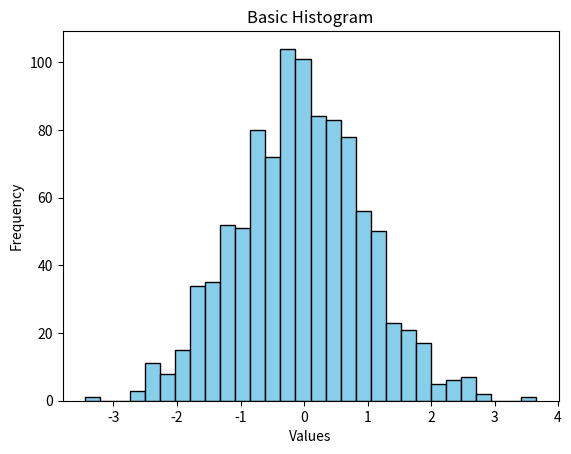
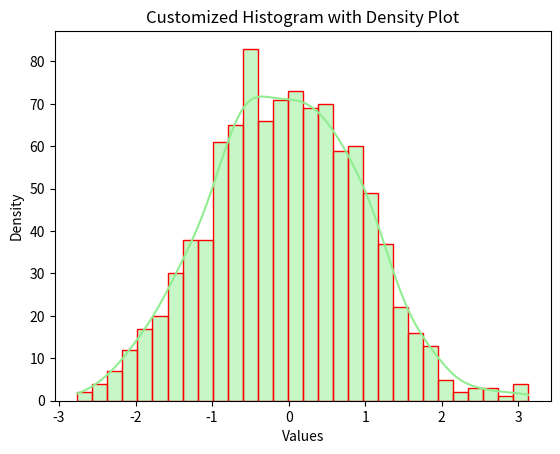

The script that saved these images, in order:
# import matplotlib.pyplot as plt
# import numpy as np

# def plot_graph(x, y, title, xlabel, ylabel):
#     plt.figure(figsize=(10, 5))
#     plt.plot(x, y, marker='o')
#     plt.title(title)
#     plt.xlabel(xlabel)
#     plt.ylabel(ylabel)
#     plt.grid()
#     plt.show()

# # function call
# x = [1, 2, 3, 4]
# y = [10, 20, 15, 25]

# plot_graph(x, y, "Sample Graph", "X Axis", "Y Axis")

# import matplotlib.pyplot as plt

# x = [1, 2, 3, 4, 5]
# y1 = [1, 4, 9, 16, 25]
# y2 = [25, 20, 15, 10, 5]

# plt.plot(x, y1, label='y = x^2', color='green', linestyle='--', marker='o')
# plt.plot(x, y2, label='y = 30 - x^2', color='red', linestyle='-', marker='x')

# plt.grid(True)

# plt.xlabel('X-axis')
# plt.ylabel('Y-axis')
# plt.title('Customized Line Plot with Multiple Series')

# plt.legend()
# plt.savefig('all_features_plot.png')
# plt.show()

# import matplotlib.pyplot as plt

# x = [1, 2, 3, 4, 5]
# y = [2, 4, 6, 8, 10]

# plt.scatter(x, y, color='blue', marker='x')

# plt.xlabel('X-axis')
# plt.ylabel('Y-axis')
# plt.title('Simple Scatter Plot')

# plt.show()

# import matplotlib.pyplot as plt 
# import numpy as np      
# days = np.array(['mon', 'tue', 'wed', 'thu', 'fri'])
# temperature = np.array([30, 32, 28, 35, 31])        
# plt.plot(days, temperature, marker='o', linestyle='-', color='b')
# plt.title('Temperature Over 5 Days')        
# plt.xlabel('Day')
# plt.ylabel('Temperature (°C)')  
# plt.show()

# import matplotlib.pyplot as plt
# import numpy as np

# x = np.array([1, 2, 3, 4])   
# y = x * 2                

# plt.plot(x, y)
# plt.show()

# import matplotlib.pyplot as plt
# import numpy as np  
# x = np.array([1, 2, 3, 4])
# y= np.array([2, 4, 6, 8])
# plt.plot(x, y, marker='o', linestyle='-', color='purple')   
# plt.title('Line Plot Example')
# plt.xlabel('X-axis')    
# plt.ylabel('Y-axis')
# plt.grid()  
# plt.show() 

# circle graph 
# import matplotlib.pyplot as plt     
# labels = ['A', 'B', 'C', 'D']
# sizes = [15, 30, 45, 10]    
# plt.pie(sizes, labels=labels, autopct='%1.1f%%', startangle=140)
# plt.axis('equal')
# plt.title('Sample Pie Chart')
# plt.show()

# import matplotlib.pyplot as plt
# import numpy as np  
# fruits = ['Apple', 'Banana', 'Cherry', 'Date']
# quantities = [10, 15, 7, 12]    
# plt.bar(fruits, quantities, color=['red', 'yellow', 'pink', 'brown'])
# plt.title('Fruit Quantities')       
# plt.xlabel('Fruits')
# plt.ylabel('Quantities')    
# plt.show()
 

# import matplotlib.pyplot as plt
# import numpy as np  
# digital_coins = ['Bitcoin', 'Ethereum', 'Ripple', 'Litecoin','Ruppe']
# values = [50000, 3000, 1, 2000, 500]  
# plt.bar(digital_coins, values, color=['orange', 'blue', 'green', 'gray','brown'])
# plt.title('Digital Coin Values')        
# plt.xlabel('Digital Coins')
# plt.ylabel('Values (USD)')  
# plt.show()

# import numpy as np 
# import matplotlib.pyplot as plt 

# barWidth = 0.25
# fig = plt.subplots(figsize =(12, 8)) 

# IT = [12, 30, 1, 8, 22] 
# ECE = [28, 6, 16, 5, 10] 
# CSE = [29, 3, 24, 25, 17] 

# br1 = np.arange(len(IT)) 
# br2 = [x + barWidth for x in br1] 
# br3 = [x + barWidth for x in br2] 

# plt.bar(br1, IT, color ='r', width = barWidth, 
#         edgecolor ='grey', label ='IT') 
# plt.bar(br2, ECE, color ='g', width = barWidth, 
#         edgecolor ='grey', label ='ECE') 
# plt.bar(br3, CSE, color ='b', width = barWidth, 
#         edgecolor ='grey', label ='CSE') 

# plt.xlabel('Branch', fontweight ='bold', fontsize = 15) 
# plt.ylabel('Students passed', fontweight ='bold', fontsize = 15) 
# plt.xticks([r + barWidth for r in range(len(IT))], 
#         ['2015', '2016', '2017', '2018', '2019'])

# plt.legend()
# plt.show()

# import matplotlib.pyplot as plt
# import numpy as np
# x= np.array([1, 2, 3, 4, 5])
# y= np.array([2, 4, 6, 8, 10])
# plt.scatter(x, y, color='blue', marker='x')
# plt.xlabel('X-axis')    
# plt.ylabel('Y-axis')
# plt.title('Simple Scatter Plot')    
# plt.grid()
# plt.show()

# import matplotlib.pyplot as plt
# import numpy as np  
# x1 = np.array([1, 2, 3, 4, 5])
# y1 = np.array([2, 4, 6, 8, 10])
# x2 = np.array([1, 2, 3, 4, 5    ])
# y2 = np.array([10, 8, 6, 4, 2])
# plt.plot(x1, y1, label='y = 2x', color='blue', linestyle='-', marker='o')
# plt.plot(x2, y2, label='y = 12 - 2x', color='red', linestyle='--', marker='x')
# plt.grid(True)  
# plt.xlabel('X-axis')
# plt.ylabel('Y-axis')    
# plt.title('Customized Line Plot with Multiple Series')  
# plt.scatter(x1, y1, color='blue', marker='o')
# plt.scatter(x2, y2, color='red', marker='x')      
# plt.show()

import matplotlib.pyplot as plt
import numpy as np  
# Generate random data for the histogram
data = np.random.randn(1000)

# Plotting a basic histogram
plt.hist(data, bins=30, color='skyblue', edgecolor='black')
plt.xlabel('Values')
plt.ylabel('Frequency')
plt.title('Basic Histogram')
plt.show()

import matplotlib.pyplot as plt
import seaborn as sns
import numpy as np

# Generate random data for the histogram
data = np.random.randn(1000)

# Creating a customized histogram with a density plot
sns.histplot(data, bins=30, kde=True, color='lightgreen', edgecolor='red')

# Adding labels and title
plt.xlabel('Values')
plt.ylabel('Density')
plt.title('Customized Histogram with Density Plot')

# Display the plot
plt.show()
